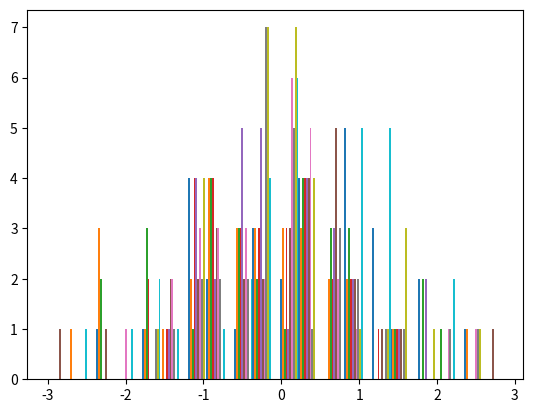

Generate this figure with matplotlib:
import numpy as np
import matplotlib.pyplot as plt
import math

def create_dataset(P,N):
  Mu = np.random.normal(size=(P,N))
  S = np.random.randint(2,size=(P,1))
  S = np.where(S == 0, -1, 1)
  return Mu, S

def model(Mu, S, maxepochs):
  epoch=0
  update=1
  P = Mu.shape[0]
  N = Mu.shape[1]
  x = np.zeros((N,1))
  y=0
  w = np.zeros(N)

  while update != 0 and epoch < maxepochs:
    epoch = epoch+1
    update=0
    for i in range(P):
      x = Mu[i]
      y = S[i]
      E = np.dot(w,x)*y
      #print(E)
      if E <= 0.5:
        update = update + 1
        #print(w)
        w = w + (1/N)*x*y
        #print(w)
  return w

def compute_P(N,alpha):
  P = []
  for i in range(len(N)):
    P.append(N[i]*np.array(alpha,dtype='int'))
  return np.array(P)

def accuracy(w,Mu,S):
  acc = 0
  for i in range(Mu.shape[0]):
    if np.sign(np.dot(w,Mu[i])) == np.sign(S[i]):
      acc += 1
  return int(acc/Mu.shape[0])

def plotPls(all_acc,alpha):
    plt.figure(figsize=(10, 6))
    plt.style.use('classic')
    x = alpha
    for y in all_acc:
        plt.plot(x, y, marker='o')
        # plt.plot(x,y,'*')
    plt.legend(['N=20', ])
    plt.xlabel('\u03B1 = P/N')
    plt.ylabel('Probability Q(l.s)')
    axes = plt.axes()
    axes.set_ylim([0, 1.2])
    plt.show()

def singlePls(all_acc,all_pls):
    plt.figure(figsize=(10, 6))
    plt.style.use('classic')
    x = alpha
    for y in all_acc:
        plt.plot(x, y, marker='o')
        #plt.plot(x,y,'*')
    plt.plot(x,all_pls, marker='*')
    plt.legend(['$Q_{ls}$','$P_{ls}$'])
    plt.xlabel('\u03B1 = P/N')
    plt.ylabel('ls ratio')
    axes = plt.axes()
    axes.set_ylim([0, 1.2])
    plt.show()

def calcPls(n):
    all_pls=[]
    for a in alpha:
        Pls=0
        p=a*n
        if p<=n:
            Pls=1
        else:
            for i in range(0,n):
                Pls=Pls+math.factorial(p-1)/(math.factorial(i)*math.factorial(p-1-i))
            Pls=Pls*math.pow(2,1-p)
        all_pls.append(Pls)
    return all_pls



nmax=50
N = [20]
alpha = [0.75,1.0,1.25,1.5,1.75,2.0,2.5,2.75,3]
maxepochs=100
all_acc = []
P = compute_P(N, alpha)
print(P)
for n in N:
  acc_alpha = []
  for a in alpha:
    p = int(n*a)
    #print('N={}, P={}, alpha={}'.format(n,p,p/n))
    c = 0
    for d in range(nmax):
      Mu, S = create_dataset(p, n)
      plt.hist(Mu)
      plt.show()
      exit()
      w = model(Mu,S,maxepochs)
      acc = accuracy(w,Mu,S)
      if acc == 1:
        c += 1
    acc_alpha.append(c/nmax)
  all_acc.append(acc_alpha)
  all_pls=calcPls(n)
  plotPls(all_acc,alpha)
  singlePls(all_acc,all_pls)

